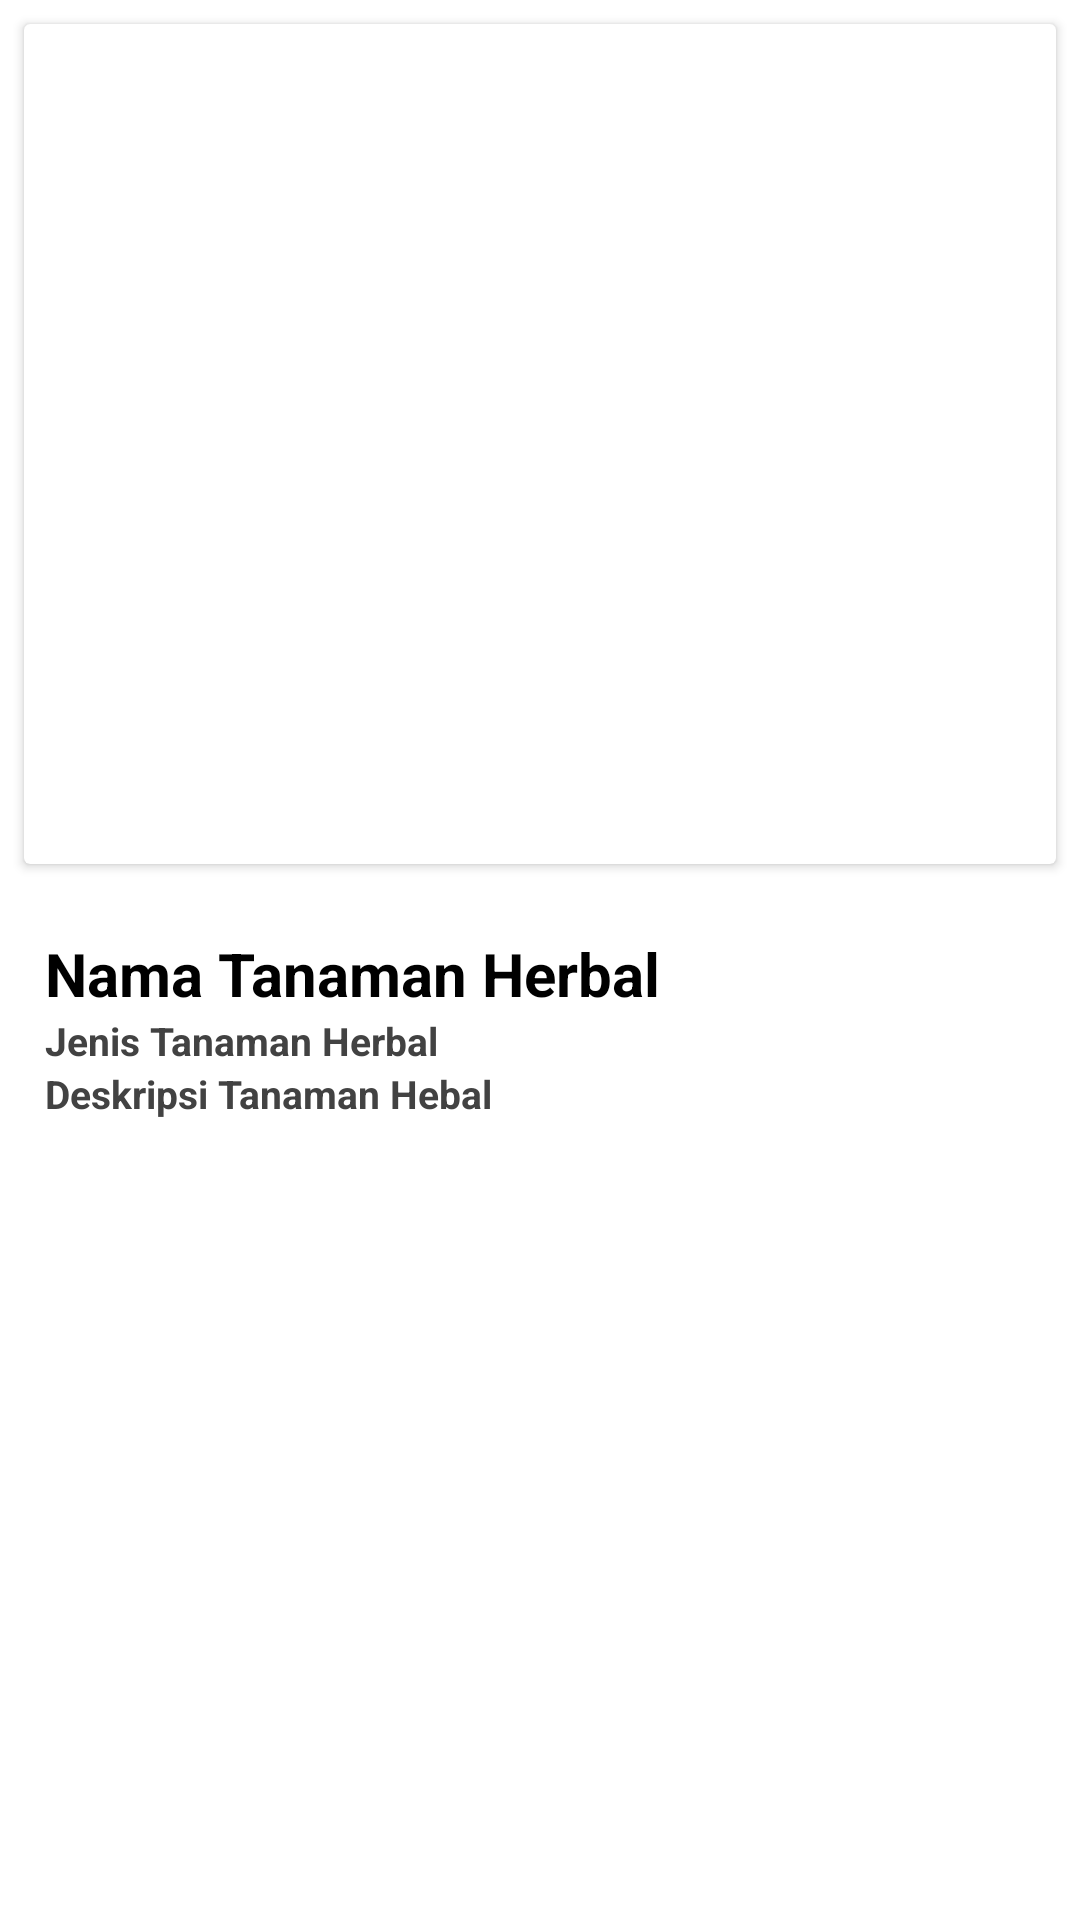

The Android layout XML behind this screen, and the referenced resources:
<!-- AndroidManifest.xml: application theme Theme.HerbalPlants -->
<!-- res/layout/activity_detail_tanaman.xml -->
<?xml version="1.0" encoding="utf-8"?>
<LinearLayout xmlns:android="http://schemas.android.com/apk/res/android"
    xmlns:app="http://schemas.android.com/apk/res-auto"
    xmlns:tools="http://schemas.android.com/tools"
    android:layout_width="match_parent"
    android:layout_height="match_parent"
    xmlns:card_view="http://schemas.android.com/tools"
    android:orientation="vertical"
    tools:context=".viewTanaman.DetailTanamanActivity">

    <ScrollView
        android:layout_width="match_parent"
        android:layout_height="wrap_content">

        <LinearLayout
            android:orientation="vertical"
            android:layout_width="match_parent"
            android:layout_height="wrap_content">
            <androidx.cardview.widget.CardView
                android:layout_margin="8dp"
                card_view:cardCornerRadius="3dp"
                card_view:cardElevation="5dp"
                android:layout_width="match_parent"
                android:layout_height="280dp">
                <ImageView
                    android:id="@+id/tanamanDetailImageView"
                    android:scaleType="fitXY"
                    android:layout_width="match_parent"
                    android:layout_height="match_parent"/>
            </androidx.cardview.widget.CardView>
            <LinearLayout
                android:layout_marginTop="15dp"
                android:orientation="vertical"
                android:layout_width="match_parent"
                android:layout_height="wrap_content">
                <TextView
                    android:textSize="20sp"
                    android:textStyle="bold"
                    android:textColor="@color/black"
                    android:text="Nama Tanaman Herbal"
                    android:layout_marginStart="15dp"
                    android:layout_marginEnd="15dp"
                    android:id="@+id/nameDetailTextView"
                    android:textAppearance="?android:attr/textAppearanceLarge"
                    android:layout_width="match_parent"
                    android:layout_height="wrap_content"/>
                <TextView
                    android:textSize="13sp"
                    android:textStyle="bold"
                    android:textColor="@color/cardview_dark_background"
                    android:text="Jenis Tanaman Herbal"
                    android:layout_marginStart="15dp"
                    android:layout_marginEnd="15dp"
                    android:id="@+id/jenisTanamaTextView"
                    android:textAppearance="?android:attr/textAppearanceSmall"
                    android:layout_width="match_parent"
                    android:layout_height="wrap_content"/>
                <TextView
                    android:textSize="13sp"
                    android:textStyle="bold"
                    android:textColor="@color/cardview_dark_background"
                    android:text="Deskripsi Tanaman Hebal"
                    android:layout_marginStart="15dp"
                    android:layout_marginEnd="15dp"
                    android:id="@+id/descriptionDetailTextView"
                    android:textAppearance="?android:attr/textAppearanceSmall"
                    android:layout_width="match_parent"
                    android:layout_height="wrap_content"/>
            </LinearLayout>
        </LinearLayout>
    </ScrollView>
</LinearLayout>
<!-- resources referenced by this layout -->
<resources>
  <style name="Theme.HerbalPlants" parent="Theme.MaterialComponents.Light.NoActionBar">
          
          <item name="colorPrimary">@color/purple_500</item>
          <item name="colorPrimaryVariant">@color/purple_700</item>
          <item name="colorOnPrimary">@color/white</item>
          
          <item name="colorSecondary">@color/teal_200</item>
          <item name="colorSecondaryVariant">@color/teal_700</item>
          <item name="colorOnSecondary">@color/black</item>
          
          <item name="android:statusBarColor">?attr/colorPrimaryVariant</item>
          
      </style>
  <!-- not gathered from this repository: default colours our renderer supplied (Android Studio template values) -->
  <color name="purple_500">#FF6200EE</color>
  <color name="purple_700">#FF3700B3</color>
  <color name="teal_200">#FF03DAC5</color>
  <color name="teal_700">#FF018786</color>
  <color name="black">#FF000000</color>
  <color name="white">#FFFFFFFF</color>
</resources>
